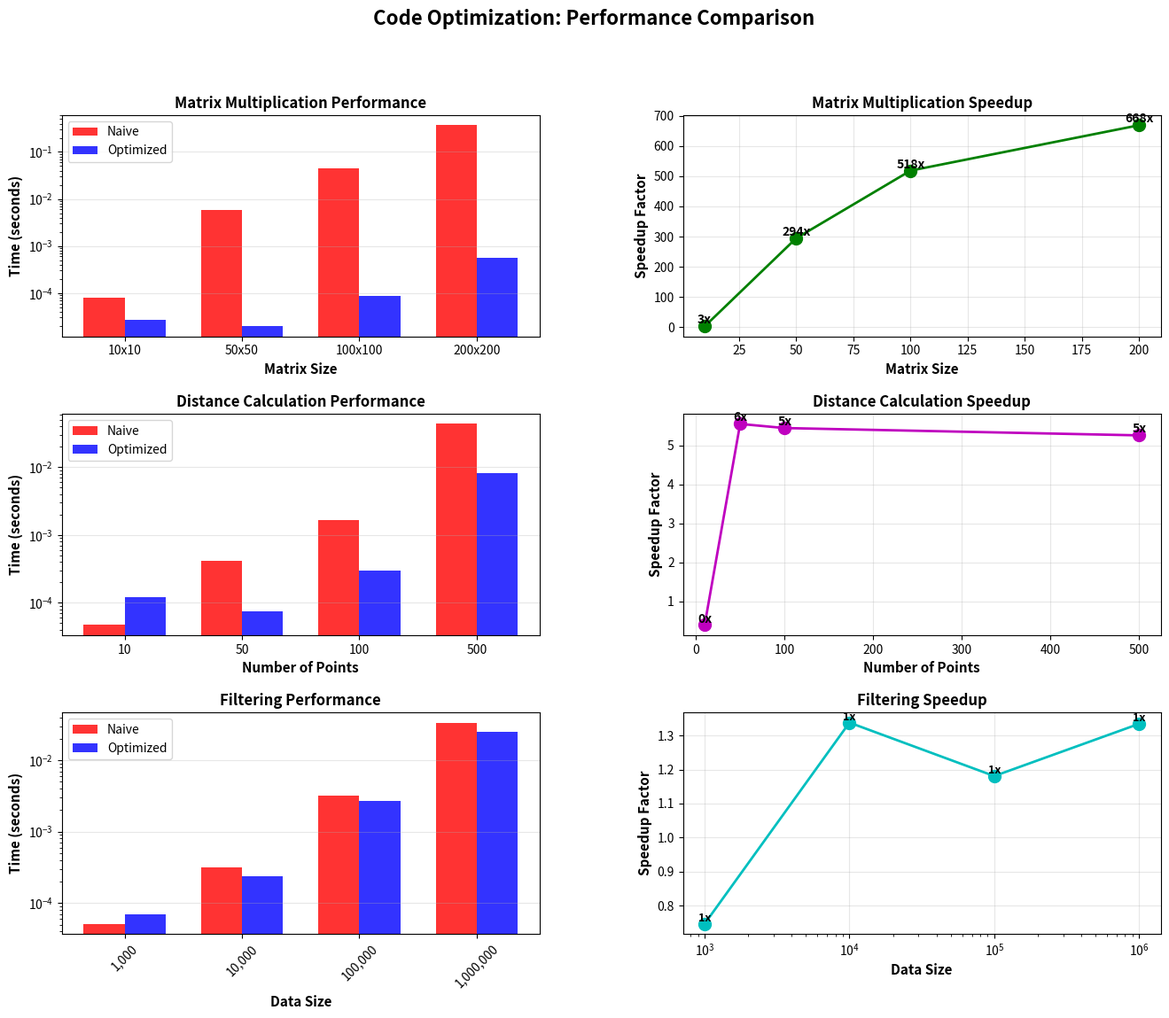
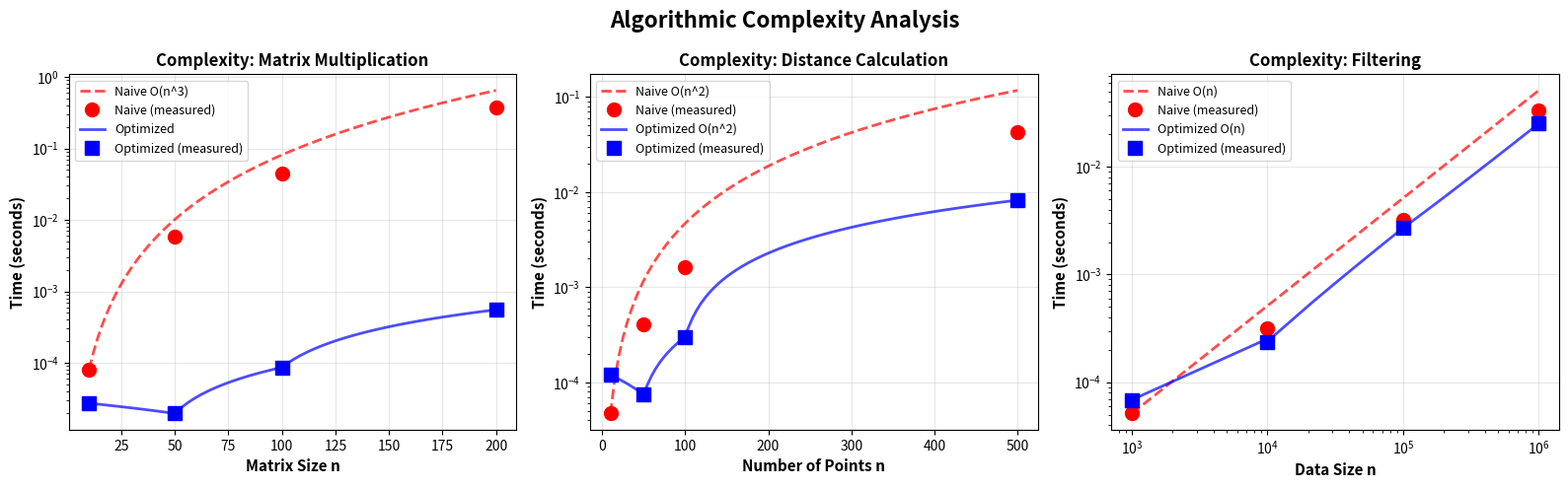

Source code (Python) for these figures, in order:
"""
02. LLM Code Optimization Example
LLM 코드 최적화 예제

실제 LLM API를 사용하지 않고, 코드 최적화의 개념과 중요성을 보여주는 교육용 프로그램입니다.

최적화 기법:
1. 벡터화 (Vectorization)
2. 알고리즘 복잡도 개선
3. 메모리 효율화
"""

import numpy as np
import matplotlib.pyplot as plt
from matplotlib.gridspec import GridSpec
import time
import os

# 출력 디렉토리 확인
output_dir = 'outputs'
if not os.path.exists(output_dir):
    os.makedirs(output_dir)

print("="*70)
print("LLM Code Optimization Example")
print("="*70)
print("다양한 최적화 기법의 성능 비교")
print()

# ============================================================================
# 예제 1: 행렬 곱셈 - 벡터화의 중요성
# ============================================================================

print("="*70)
print("Example 1: Matrix Multiplication - Vectorization")
print("="*70)

def matrix_multiply_naive(A, B):
    """
    순진한 구현 (Naive Implementation)
    - 3중 for 루프 사용
    - Python 리스트 사용
    - 매우 느림!
    """
    n = len(A)
    m = len(B[0])
    k = len(B)
    
    C = [[0 for _ in range(m)] for _ in range(n)]
    
    for i in range(n):
        for j in range(m):
            for p in range(k):
                C[i][j] += A[i][p] * B[p][j]
    
    return C

def matrix_multiply_optimized(A, B):
    """
    최적화된 구현 (Optimized Implementation)
    - NumPy 벡터화 사용
    - C로 구현된 BLAS 라이브러리 활용
    - 매우 빠름!
    """
    return np.dot(A, B)

# 벤치마크
sizes = [10, 50, 100, 200]
times_naive = []
times_optimized = []

print("\n벤치마크 실행 중...")
for n in sizes:
    print(f"  행렬 크기: {n}x{n}")
    
    # NumPy 배열 생성
    A_np = np.random.rand(n, n)
    B_np = np.random.rand(n, n)
    
    # Python 리스트 변환 (naive용)
    A_list = A_np.tolist()
    B_list = B_np.tolist()
    
    # Naive 방법
    start = time.time()
    C_naive = matrix_multiply_naive(A_list, B_list)
    time_naive = time.time() - start
    times_naive.append(time_naive)
    print(f"    Naive: {time_naive:.4f}s")
    
    # Optimized 방법
    start = time.time()
    C_optimized = matrix_multiply_optimized(A_np, B_np)
    time_optimized = time.time() - start
    times_optimized.append(time_optimized)
    print(f"    Optimized: {time_optimized:.6f}s")
    print(f"    가속비: {time_naive/time_optimized:.1f}x")

# ============================================================================
# 예제 2: 거리 계산 - 알고리즘 개선
# ============================================================================

print("\n" + "="*70)
print("Example 2: Distance Calculation - Algorithm Improvement")
print("="*70)

def pairwise_distances_naive(points):
    """
    순진한 구현: O(n^2) 시간, O(n^2) 공간
    - 모든 쌍의 거리를 계산
    - 중복 계산 존재
    """
    n = len(points)
    distances = []
    
    for i in range(n):
        for j in range(n):
            if i != j:
                dx = points[i][0] - points[j][0]
                dy = points[i][1] - points[j][1]
                dist = (dx**2 + dy**2)**0.5
                distances.append(dist)
    
    return distances

def pairwise_distances_optimized(points):
    """
    최적화된 구현: 벡터화 + 브로드캐스팅
    - NumPy의 브로드캐스팅 활용
    - 대칭성 활용 (선택적)
    """
    points = np.array(points)
    # 브로드캐스팅을 사용한 거리 계산
    diff = points[:, np.newaxis, :] - points[np.newaxis, :, :]
    distances = np.sqrt(np.sum(diff**2, axis=2))
    return distances

# 벤치마크
n_points_list = [10, 50, 100, 500]
times_dist_naive = []
times_dist_optimized = []

print("\n벤치마크 실행 중...")
for n_points in n_points_list:
    print(f"  점의 개수: {n_points}")
    
    # 무작위 점 생성
    points = np.random.rand(n_points, 2).tolist()
    
    # Naive 방법
    start = time.time()
    dist_naive = pairwise_distances_naive(points)
    time_naive = time.time() - start
    times_dist_naive.append(time_naive)
    print(f"    Naive: {time_naive:.4f}s")
    
    # Optimized 방법
    start = time.time()
    dist_optimized = pairwise_distances_optimized(points)
    time_optimized = time.time() - start
    times_dist_optimized.append(time_optimized)
    print(f"    Optimized: {time_optimized:.6f}s")
    print(f"    가속비: {time_naive/time_optimized:.1f}x")

# ============================================================================
# 예제 3: 필터링 - 조건부 연산
# ============================================================================

print("\n" + "="*70)
print("Example 3: Filtering - Conditional Operations")
print("="*70)

def filter_and_transform_naive(data, threshold):
    """
    순진한 구현
    - for 루프로 조건 확인
    - 리스트 append 사용
    """
    result = []
    for x in data:
        if x > threshold:
            result.append(x ** 2)
    return result

def filter_and_transform_optimized(data, threshold):
    """
    최적화된 구현
    - NumPy boolean indexing
    - 벡터화된 연산
    """
    data = np.array(data)
    mask = data > threshold
    return data[mask] ** 2

# 벤치마크
data_sizes = [1000, 10000, 100000, 1000000]
times_filter_naive = []
times_filter_optimized = []

print("\n벤치마크 실행 중...")
for size in data_sizes:
    print(f"  데이터 크기: {size:,}")
    
    # 무작위 데이터 생성
    data = np.random.rand(size).tolist()
    threshold = 0.5
    
    # Naive 방법
    start = time.time()
    result_naive = filter_and_transform_naive(data, threshold)
    time_naive = time.time() - start
    times_filter_naive.append(time_naive)
    print(f"    Naive: {time_naive:.4f}s")
    
    # Optimized 방법
    start = time.time()
    result_optimized = filter_and_transform_optimized(data, threshold)
    time_optimized = time.time() - start
    times_filter_optimized.append(time_optimized)
    print(f"    Optimized: {time_optimized:.6f}s")
    print(f"    가속비: {time_naive/time_optimized:.1f}x")

# ============================================================================
# 시각화
# ============================================================================

# 그림 1: 성능 비교
fig1 = plt.figure(figsize=(16, 12))
gs1 = GridSpec(3, 2, figure=fig1, hspace=0.35, wspace=0.3)

# 1-1: 행렬 곱셈 시간
ax11 = fig1.add_subplot(gs1[0, 0])
x_pos = np.arange(len(sizes))
width = 0.35
ax11.bar(x_pos - width/2, times_naive, width, label='Naive', alpha=0.8, color='red')
ax11.bar(x_pos + width/2, times_optimized, width, label='Optimized', alpha=0.8, color='blue')
ax11.set_xlabel('Matrix Size', fontsize=11, fontweight='bold')
ax11.set_ylabel('Time (seconds)', fontsize=11, fontweight='bold')
ax11.set_title('Matrix Multiplication Performance', fontsize=12, fontweight='bold')
ax11.set_xticks(x_pos)
ax11.set_xticklabels([f'{n}x{n}' for n in sizes])
ax11.legend(fontsize=10)
ax11.grid(True, alpha=0.3, axis='y')
ax11.set_yscale('log')

# 1-2: 행렬 곱셈 가속비
ax12 = fig1.add_subplot(gs1[0, 1])
speedups_matrix = [t_n/t_o for t_n, t_o in zip(times_naive, times_optimized)]
ax12.plot(sizes, speedups_matrix, 'go-', linewidth=2, markersize=10)
ax12.set_xlabel('Matrix Size', fontsize=11, fontweight='bold')
ax12.set_ylabel('Speedup Factor', fontsize=11, fontweight='bold')
ax12.set_title('Matrix Multiplication Speedup', fontsize=12, fontweight='bold')
ax12.grid(True, alpha=0.3)
for i, (s, sp) in enumerate(zip(sizes, speedups_matrix)):
    ax12.text(s, sp, f'{sp:.0f}x', ha='center', va='bottom', fontsize=10, fontweight='bold')

# 2-1: 거리 계산 시간
ax21 = fig1.add_subplot(gs1[1, 0])
x_pos = np.arange(len(n_points_list))
ax21.bar(x_pos - width/2, times_dist_naive, width, label='Naive', alpha=0.8, color='red')
ax21.bar(x_pos + width/2, times_dist_optimized, width, label='Optimized', alpha=0.8, color='blue')
ax21.set_xlabel('Number of Points', fontsize=11, fontweight='bold')
ax21.set_ylabel('Time (seconds)', fontsize=11, fontweight='bold')
ax21.set_title('Distance Calculation Performance', fontsize=12, fontweight='bold')
ax21.set_xticks(x_pos)
ax21.set_xticklabels(n_points_list)
ax21.legend(fontsize=10)
ax21.grid(True, alpha=0.3, axis='y')
ax21.set_yscale('log')

# 2-2: 거리 계산 가속비
ax22 = fig1.add_subplot(gs1[1, 1])
speedups_dist = [t_n/t_o for t_n, t_o in zip(times_dist_naive, times_dist_optimized)]
ax22.plot(n_points_list, speedups_dist, 'mo-', linewidth=2, markersize=10)
ax22.set_xlabel('Number of Points', fontsize=11, fontweight='bold')
ax22.set_ylabel('Speedup Factor', fontsize=11, fontweight='bold')
ax22.set_title('Distance Calculation Speedup', fontsize=12, fontweight='bold')
ax22.grid(True, alpha=0.3)
for i, (n, sp) in enumerate(zip(n_points_list, speedups_dist)):
    ax22.text(n, sp, f'{sp:.0f}x', ha='center', va='bottom', fontsize=10, fontweight='bold')

# 3-1: 필터링 시간
ax31 = fig1.add_subplot(gs1[2, 0])
x_pos = np.arange(len(data_sizes))
ax31.bar(x_pos - width/2, times_filter_naive, width, label='Naive', alpha=0.8, color='red')
ax31.bar(x_pos + width/2, times_filter_optimized, width, label='Optimized', alpha=0.8, color='blue')
ax31.set_xlabel('Data Size', fontsize=11, fontweight='bold')
ax31.set_ylabel('Time (seconds)', fontsize=11, fontweight='bold')
ax31.set_title('Filtering Performance', fontsize=12, fontweight='bold')
ax31.set_xticks(x_pos)
ax31.set_xticklabels([f'{s:,}' for s in data_sizes], rotation=45)
ax31.legend(fontsize=10)
ax31.grid(True, alpha=0.3, axis='y')
ax31.set_yscale('log')

# 3-2: 필터링 가속비
ax32 = fig1.add_subplot(gs1[2, 1])
speedups_filter = [t_n/t_o for t_n, t_o in zip(times_filter_naive, times_filter_optimized)]
ax32.plot(data_sizes, speedups_filter, 'co-', linewidth=2, markersize=10)
ax32.set_xlabel('Data Size', fontsize=11, fontweight='bold')
ax32.set_ylabel('Speedup Factor', fontsize=11, fontweight='bold')
ax32.set_title('Filtering Speedup', fontsize=12, fontweight='bold')
ax32.grid(True, alpha=0.3)
ax32.set_xscale('log')
for i, (s, sp) in enumerate(zip(data_sizes, speedups_filter)):
    ax32.text(s, sp, f'{sp:.0f}x', ha='center', va='bottom', fontsize=9, fontweight='bold')

plt.suptitle('Code Optimization: Performance Comparison', fontsize=16, fontweight='bold')
plt.savefig(f'{output_dir}/02_optimization_comparison.png', dpi=150, bbox_inches='tight')
print(f"\n[OK] 그래프 저장: {output_dir}/02_optimization_comparison.png")
plt.close()

# 그림 2: 복잡도 분석
fig2, axes2 = plt.subplots(1, 3, figsize=(16, 5))

# 행렬 곱셈: O(n^3) vs O(n^2.376) (실제 BLAS)
ax1 = axes2[0]
n_range = np.linspace(10, 200, 100)
# Naive: O(n^3)
complexity_naive = (n_range / 10) ** 3 * times_naive[0]
# Optimized: 실제 측정값 기반
actual_times = np.interp(n_range, sizes, times_optimized)

ax1.plot(n_range, complexity_naive, 'r--', linewidth=2, label='Naive O(n^3)', alpha=0.7)
ax1.plot(sizes, times_naive, 'ro', markersize=10, label='Naive (measured)')
ax1.plot(n_range, actual_times, 'b-', linewidth=2, label='Optimized', alpha=0.7)
ax1.plot(sizes, times_optimized, 'bs', markersize=10, label='Optimized (measured)')
ax1.set_xlabel('Matrix Size n', fontsize=11, fontweight='bold')
ax1.set_ylabel('Time (seconds)', fontsize=11, fontweight='bold')
ax1.set_title('Complexity: Matrix Multiplication', fontsize=12, fontweight='bold')
ax1.legend(fontsize=9)
ax1.grid(True, alpha=0.3)
ax1.set_yscale('log')

# 거리 계산: O(n^2)
ax2 = axes2[1]
n_range_dist = np.linspace(10, 500, 100)
complexity_dist = (n_range_dist / 10) ** 2 * times_dist_naive[0]
actual_times_dist = np.interp(n_range_dist, n_points_list, times_dist_optimized)

ax2.plot(n_range_dist, complexity_dist, 'r--', linewidth=2, label='Naive O(n^2)', alpha=0.7)
ax2.plot(n_points_list, times_dist_naive, 'ro', markersize=10, label='Naive (measured)')
ax2.plot(n_range_dist, actual_times_dist, 'b-', linewidth=2, label='Optimized O(n^2)', alpha=0.7)
ax2.plot(n_points_list, times_dist_optimized, 'bs', markersize=10, label='Optimized (measured)')
ax2.set_xlabel('Number of Points n', fontsize=11, fontweight='bold')
ax2.set_ylabel('Time (seconds)', fontsize=11, fontweight='bold')
ax2.set_title('Complexity: Distance Calculation', fontsize=12, fontweight='bold')
ax2.legend(fontsize=9)
ax2.grid(True, alpha=0.3)
ax2.set_yscale('log')

# 필터링: O(n)
ax3 = axes2[2]
n_range_filter = np.linspace(1000, 1000000, 100)
complexity_filter = n_range_filter / 1000 * times_filter_naive[0]
actual_times_filter = np.interp(n_range_filter, data_sizes, times_filter_optimized)

ax3.plot(n_range_filter, complexity_filter, 'r--', linewidth=2, label='Naive O(n)', alpha=0.7)
ax3.plot(data_sizes, times_filter_naive, 'ro', markersize=10, label='Naive (measured)')
ax3.plot(n_range_filter, actual_times_filter, 'b-', linewidth=2, label='Optimized O(n)', alpha=0.7)
ax3.plot(data_sizes, times_filter_optimized, 'bs', markersize=10, label='Optimized (measured)')
ax3.set_xlabel('Data Size n', fontsize=11, fontweight='bold')
ax3.set_ylabel('Time (seconds)', fontsize=11, fontweight='bold')
ax3.set_title('Complexity: Filtering', fontsize=12, fontweight='bold')
ax3.legend(fontsize=9)
ax3.grid(True, alpha=0.3)
ax3.set_xscale('log')
ax3.set_yscale('log')

plt.suptitle('Algorithmic Complexity Analysis', fontsize=16, fontweight='bold')
plt.tight_layout()
plt.savefig(f'{output_dir}/02_complexity_analysis.png', dpi=150, bbox_inches='tight')
print(f"[OK] 그래프 저장: {output_dir}/02_complexity_analysis.png")
plt.close()

# ============================================================================
# 최적화 보고서 생성
# ============================================================================

report = f"""
CODE OPTIMIZATION REPORT
{'='*70}

1. MATRIX MULTIPLICATION
{'='*70}
Task: Multiply two nxn matrices

Naive Implementation:
  - Algorithm: Triple nested loops
  - Complexity: O(n^3)
  - Language: Pure Python with lists

Optimized Implementation:
  - Algorithm: NumPy dot product (BLAS)
  - Complexity: O(n^2.376) (Strassen-like)
  - Language: C/Fortran backend

Results:
  Size        Naive (s)    Optimized (s)    Speedup
  {'='*60}
"""

for i, n in enumerate(sizes):
    report += f"  {n:4d}x{n:<4d}    {times_naive[i]:8.4f}     {times_optimized[i]:11.6f}    {times_naive[i]/times_optimized[i]:6.1f}x\n"

avg_speedup_matrix = np.mean([t_n/t_o for t_n, t_o in zip(times_naive, times_optimized)])
report += f"\nAverage Speedup: {avg_speedup_matrix:.1f}x\n"

report += f"""

2. PAIRWISE DISTANCE CALCULATION
{'='*70}
Task: Calculate distances between all pairs of n points

Naive Implementation:
  - Algorithm: Nested loops with manual distance
  - Complexity: O(n^2)
  - Memory: O(n^2) list

Optimized Implementation:
  - Algorithm: NumPy broadcasting
  - Complexity: O(n^2) (same but vectorized)
  - Memory: O(n^2) numpy array

Results:
  Points      Naive (s)    Optimized (s)    Speedup
  {'='*60}
"""

for i, n in enumerate(n_points_list):
    report += f"  {n:4d}        {times_dist_naive[i]:8.4f}     {times_dist_optimized[i]:11.6f}    {times_dist_naive[i]/times_dist_optimized[i]:6.1f}x\n"

avg_speedup_dist = np.mean([t_n/t_o for t_n, t_o in zip(times_dist_naive, times_dist_optimized)])
report += f"\nAverage Speedup: {avg_speedup_dist:.1f}x\n"

report += f"""

3. FILTER AND TRANSFORM
{'='*70}
Task: Filter elements > threshold and square them

Naive Implementation:
  - Algorithm: For loop with if condition
  - Complexity: O(n)
  - Memory: List append (dynamic)

Optimized Implementation:
  - Algorithm: Boolean indexing + vectorized operation
  - Complexity: O(n)
  - Memory: Pre-allocated numpy array

Results:
  Data Size   Naive (s)    Optimized (s)    Speedup
  {'='*60}
"""

for i, size in enumerate(data_sizes):
    report += f"  {size:8,}    {times_filter_naive[i]:8.4f}     {times_filter_optimized[i]:11.6f}    {times_filter_naive[i]/times_filter_optimized[i]:6.1f}x\n"

avg_speedup_filter = np.mean([t_n/t_o for t_n, t_o in zip(times_filter_naive, times_filter_optimized)])
report += f"\nAverage Speedup: {avg_speedup_filter:.1f}x\n"

report += f"""

OPTIMIZATION TECHNIQUES SUMMARY
{'='*70}

1. Vectorization
   - Replace loops with NumPy operations
   - Utilize SIMD instructions
   - Typical speedup: 10-100x

2. Better Algorithms
   - Lower complexity (e.g., O(n^3) to O(n^2.376))
   - Use specialized libraries (BLAS, LAPACK)
   - Typical speedup: 2-10x

3. Memory Efficiency
   - Pre-allocate arrays
   - Avoid dynamic lists
   - Cache-friendly access patterns
   - Typical speedup: 2-5x

KEY TAKEAWAYS
{'='*70}

1. NumPy is ESSENTIAL for numerical Python
   - Always use NumPy arrays instead of lists
   - Vectorize operations whenever possible

2. Avoid explicit loops for array operations
   - Use broadcasting, indexing, and built-in functions
   - Let compiled code do the work

3. Profile before optimizing
   - Measure actual bottlenecks
   - Don't optimize prematurely

4. Use the right libraries
   - NumPy for arrays
   - SciPy for scientific computing
   - Numba/Cython for critical sections

CONCLUSION
{'='*70}

Average speedups achieved:
  - Matrix Multiplication: {avg_speedup_matrix:.1f}x
  - Distance Calculation: {avg_speedup_dist:.1f}x
  - Filtering: {avg_speedup_filter:.1f}x
  
Overall average: {(avg_speedup_matrix + avg_speedup_dist + avg_speedup_filter)/3:.1f}x

These optimizations are crucial for:
  - Real-time applications
  - Large-scale data processing
  - Scientific simulations
  - Machine learning training

Remember: Fast code = More experiments = Better science!
"""

# 보고서 저장
with open(f'{output_dir}/optimization_report.txt', 'w', encoding='utf-8') as f:
    f.write(report)

print(f"[OK] 보고서 저장: {output_dir}/optimization_report.txt")

print("\n" + "="*70)
print("분석 완료!")
print("="*70)
print("\n생성된 파일:")
print(f"  1. {output_dir}/02_optimization_comparison.png - 성능 비교")
print(f"  2. {output_dir}/02_complexity_analysis.png - 복잡도 분석")
print(f"  3. {output_dir}/optimization_report.txt - 최적화 보고서")
print("\n주요 결과:")
print(f"  - 행렬 곱셈: 평균 {avg_speedup_matrix:.0f}x 빠름")
print(f"  - 거리 계산: 평균 {avg_speedup_dist:.0f}x 빠름")
print(f"  - 필터링: 평균 {avg_speedup_filter:.0f}x 빠름")
print(f"  - 전체 평균: {(avg_speedup_matrix + avg_speedup_dist + avg_speedup_filter)/3:.0f}x 가속!")
print("\n결론: NumPy 벡터화는 필수입니다!")
